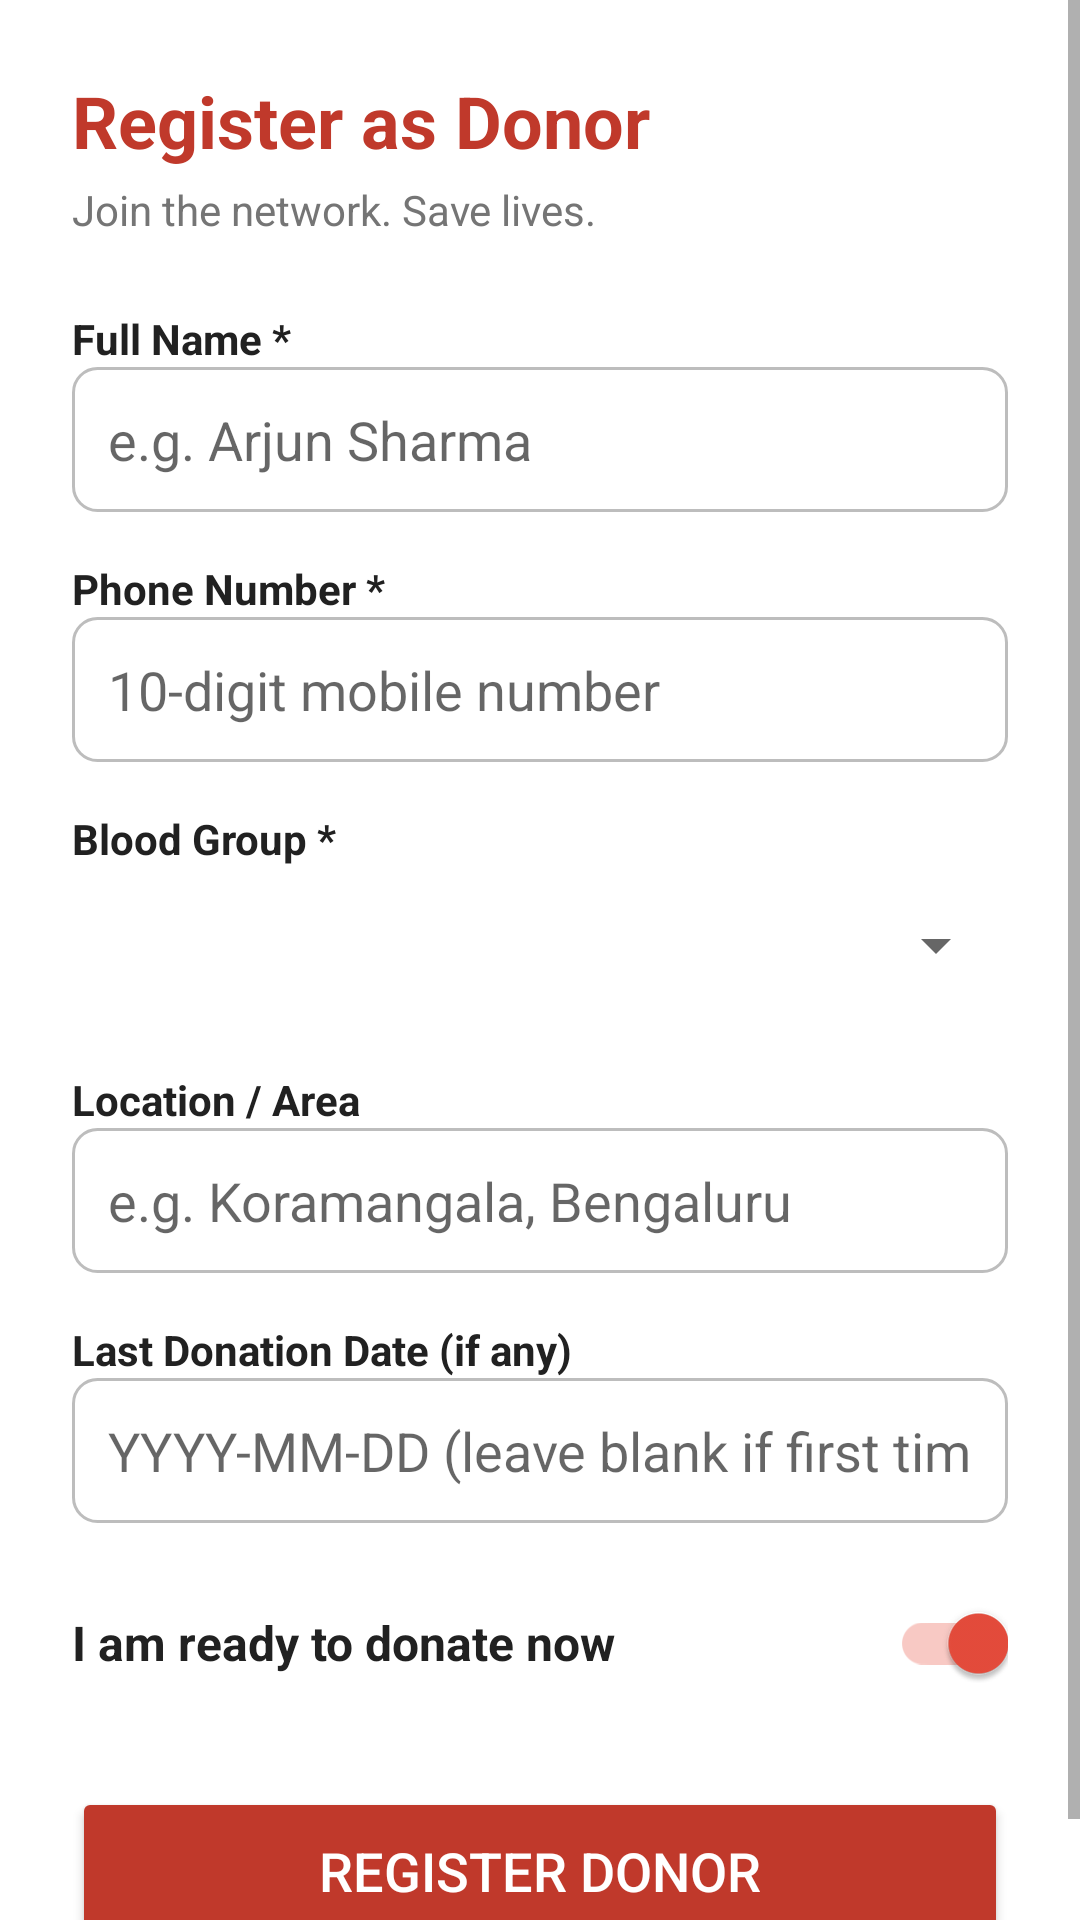

The Android layout XML behind this screen, and the referenced resources:
<!-- AndroidManifest.xml: application theme Theme.RaktaVahini -->
<!-- res/layout/activity_donor_profile.xml -->
<?xml version="1.0" encoding="utf-8"?>
<ScrollView xmlns:android="http://schemas.android.com/apk/res/android"
    android:layout_width="match_parent"
    android:layout_height="match_parent"
    android:background="@color/white">

    <LinearLayout
        android:layout_width="match_parent"
        android:layout_height="wrap_content"
        android:orientation="vertical"
        android:padding="24dp">

        <TextView
            android:layout_width="wrap_content"
            android:layout_height="wrap_content"
            android:text="Register as Donor"
            android:textSize="24sp"
            android:textStyle="bold"
            android:textColor="@color/blood_red"
            android:layout_marginBottom="4dp"/>

        <TextView
            android:layout_width="wrap_content"
            android:layout_height="wrap_content"
            android:text="Join the network. Save lives."
            android:textSize="14sp"
            android:textColor="@color/text_secondary"
            android:layout_marginBottom="24dp"/>

        <TextView
            android:layout_width="wrap_content"
            android:layout_height="wrap_content"
            android:text="Full Name *"
            android:textStyle="bold"
            android:textColor="@color/text_primary"/>

        <EditText
            android:id="@+id/etName"
            android:layout_width="match_parent"
            android:layout_height="wrap_content"
            android:hint="e.g. Arjun Sharma"
            android:inputType="textPersonName"
            android:layout_marginBottom="16dp"
            android:padding="12dp"
            android:background="@drawable/edit_text_border"/>

        <TextView
            android:layout_width="wrap_content"
            android:layout_height="wrap_content"
            android:text="Phone Number *"
            android:textStyle="bold"
            android:textColor="@color/text_primary"/>

        <EditText
            android:id="@+id/etPhone"
            android:layout_width="match_parent"
            android:layout_height="wrap_content"
            android:hint="10-digit mobile number"
            android:inputType="phone"
            android:layout_marginBottom="16dp"
            android:padding="12dp"
            android:background="@drawable/edit_text_border"/>

        <TextView
            android:layout_width="wrap_content"
            android:layout_height="wrap_content"
            android:text="Blood Group *"
            android:textStyle="bold"
            android:textColor="@color/text_primary"/>

        <Spinner
            android:id="@+id/spinnerBloodGroup"
            android:layout_width="match_parent"
            android:layout_height="52dp"
            android:layout_marginBottom="16dp"/>

        <TextView
            android:layout_width="wrap_content"
            android:layout_height="wrap_content"
            android:text="Location / Area"
            android:textStyle="bold"
            android:textColor="@color/text_primary"/>

        <EditText
            android:id="@+id/etLocation"
            android:layout_width="match_parent"
            android:layout_height="wrap_content"
            android:hint="e.g. Koramangala, Bengaluru"
            android:inputType="text"
            android:layout_marginBottom="16dp"
            android:padding="12dp"
            android:background="@drawable/edit_text_border"/>

        <TextView
            android:layout_width="wrap_content"
            android:layout_height="wrap_content"
            android:text="Last Donation Date (if any)"
            android:textStyle="bold"
            android:textColor="@color/text_primary"/>

        <EditText
            android:id="@+id/etLastDonation"
            android:layout_width="match_parent"
            android:layout_height="wrap_content"
            android:hint="YYYY-MM-DD (leave blank if first time)"
            android:inputType="text"
            android:layout_marginBottom="16dp"
            android:padding="12dp"
            android:background="@drawable/edit_text_border"/>

        <LinearLayout
            android:layout_width="match_parent"
            android:layout_height="wrap_content"
            android:orientation="horizontal"
            android:gravity="center_vertical"
            android:layout_marginBottom="24dp">

            <TextView
                android:layout_width="0dp"
                android:layout_height="wrap_content"
                android:layout_weight="1"
                android:text="I am ready to donate now"
                android:textStyle="bold"
                android:textColor="@color/text_primary"
                android:textSize="16sp"/>

            <androidx.appcompat.widget.SwitchCompat
                android:id="@+id/switchReady"
                android:layout_width="wrap_content"
                android:layout_height="wrap_content"
                android:checked="true"/>
        </LinearLayout>

        <Button
            android:id="@+id/btnSaveProfile"
            android:layout_width="match_parent"
            android:layout_height="56dp"
            android:text="Register Donor"
            android:textSize="18sp"
            android:textColor="@color/white"
            android:backgroundTint="@color/blood_red"/>

    </LinearLayout>
</ScrollView>
<!-- resources referenced by this layout -->
<resources>
  <color name="blood_red">#C0392B</color>
  <color name="text_primary">#212121</color>
  <color name="text_secondary">#757575</color>
  <color name="white">#FFFFFF</color>
  <!-- drawable edit_text_border (drawable) -->
  <?xml version="1.0" encoding="utf-8"?>
  <shape xmlns:android="http://schemas.android.com/apk/res/android">
      <solid android:color="#FFFFFF"/>
      <stroke android:width="1dp" android:color="#BDBDBD"/>
      <corners android:radius="8dp"/>
      <padding android:left="8dp" android:top="8dp"
          android:right="8dp" android:bottom="8dp"/>
  </shape>
  <style name="Theme.RaktaVahini" parent="Theme.MaterialComponents.Light.NoActionBar">
          <item name="colorPrimary">@color/blood_red</item>
          <item name="colorPrimaryDark">@color/blood_red_dark</item>
          <item name="colorAccent">@color/blood_red_light</item>
          <item name="android:windowBackground">@color/white</item>
      </style>
  <color name="blood_red_dark">#922B21</color>
  <color name="blood_red_light">#E74C3C</color>
</resources>
